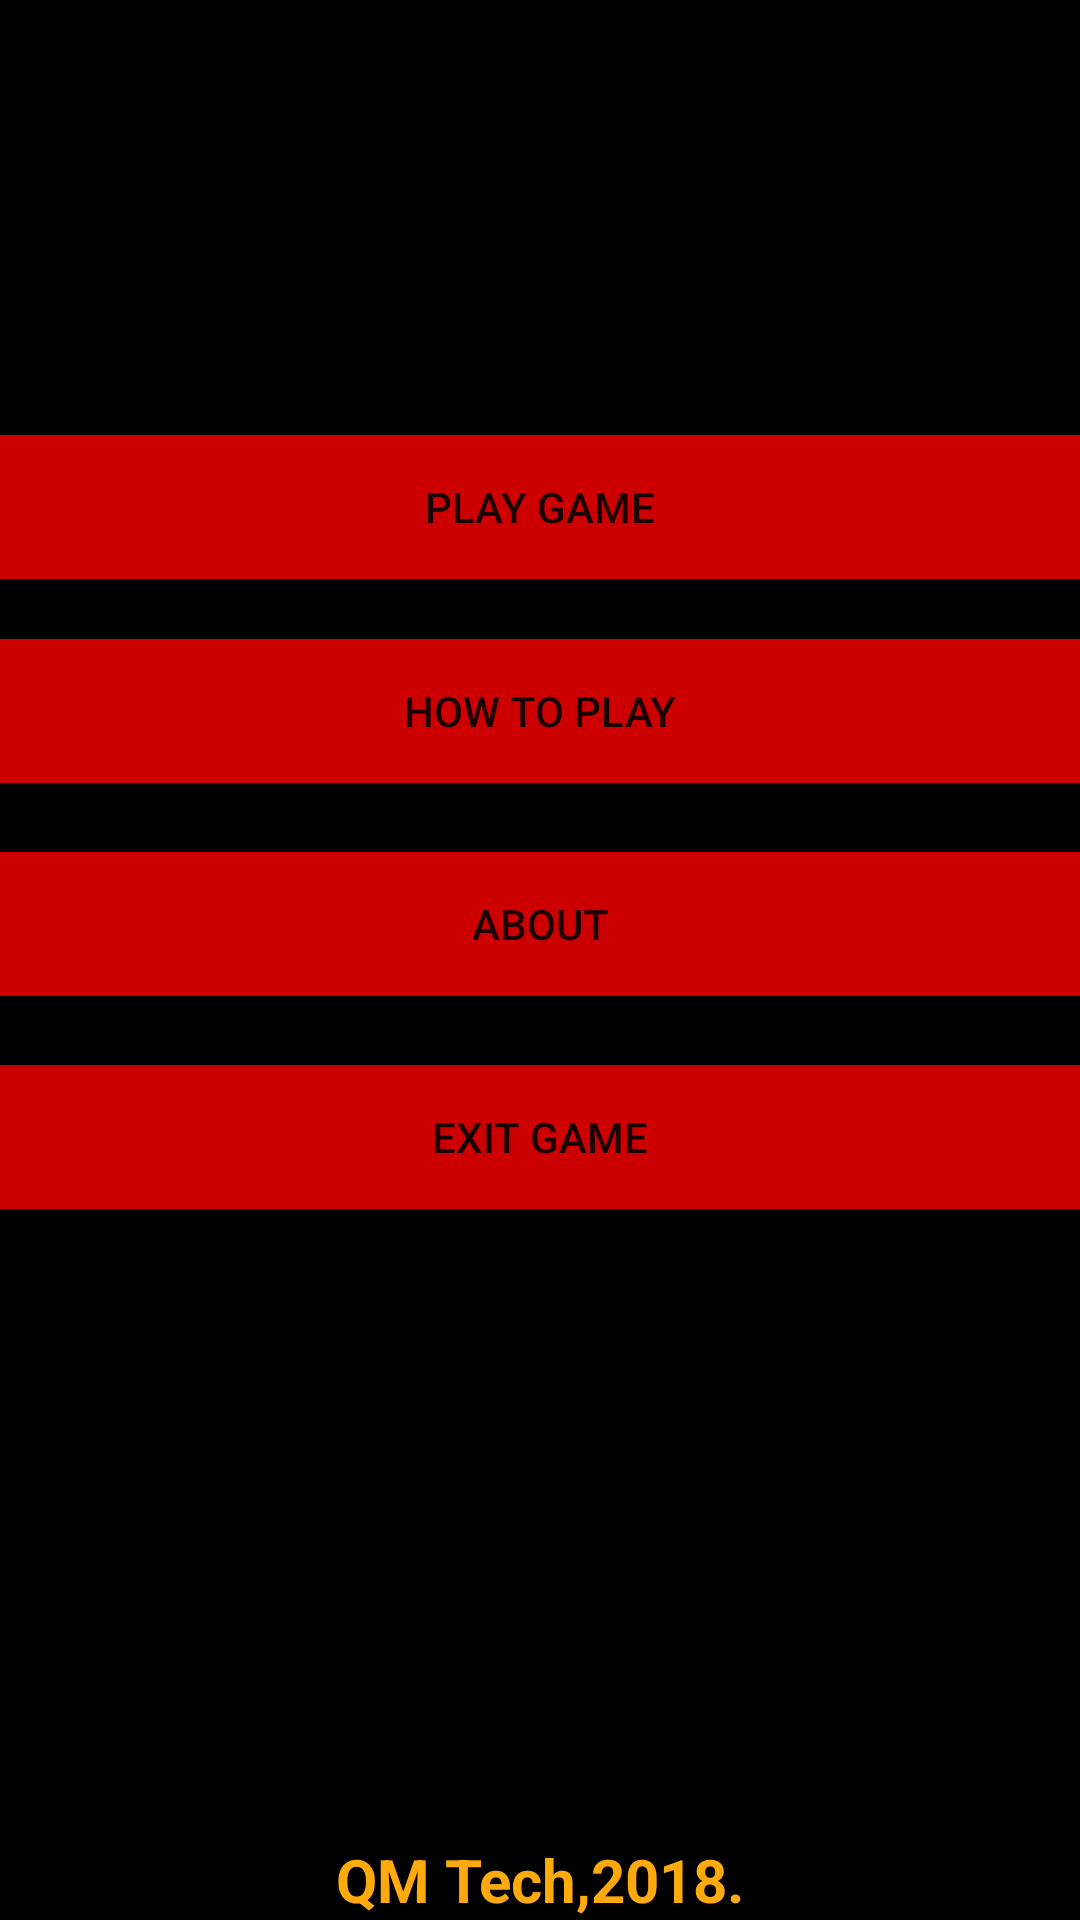

Reconstruct the res/layout file that produces this screen, plus the resources it refers to.
<!-- AndroidManifest.xml: application theme AppTheme -->
<!-- res/layout/activity_home1.xml -->
<?xml version="1.0" encoding="utf-8"?>
<LinearLayout xmlns:android="http://schemas.android.com/apk/res/android"
    xmlns:app="http://schemas.android.com/apk/res-auto"
    xmlns:tools="http://schemas.android.com/tools"
    android:layout_width="match_parent"
    android:layout_height="match_parent"
    android:background="@color/colorPrimary"

    android:backgroundTint="@android:color/background_dark"
    android:orientation="vertical"
    android:weightSum="1"
    tools:context="com.example.ayinlakwamdeen.truthordare.HOME1">

    <RelativeLayout
        android:layout_width="match_parent"
        android:layout_height="wrap_content"
        android:layout_weight="0.06"

        tools:ignore="InefficientWeight,UselessParent">

        <Button
            android:id="@+id/playgame"
            android:layout_width="match_parent"
            android:layout_height="wrap_content"
            android:layout_alignParentStart="true"
            android:layout_alignParentTop="true"
            android:layout_gravity="start"
            android:layout_marginTop="145dp"
            android:layout_weight="0.06"
            android:background="@android:color/holo_red_dark"
            android:text="PLAY GAME"
            tools:ignore="HardcodedText,ObsoleteLayoutParam" />

        <Button
            android:id="@+id/rules"
            android:layout_width="match_parent"
            android:layout_height="wrap_content"
            android:layout_alignParentStart="true"
            android:layout_below="@+id/playgame"
            android:layout_gravity="start"
            android:layout_marginTop="20dp"
            android:layout_weight="0.06"
            android:background="@android:color/holo_red_dark"
            android:text="HOW TO PLAY"
            tools:ignore="HardcodedText,ObsoleteLayoutParam" />

        <Button
            android:id="@+id/about"
            android:layout_width="match_parent"
            android:layout_height="wrap_content"
            android:layout_alignParentStart="true"
            android:layout_below="@+id/rules"
            android:layout_gravity="start"
            android:layout_marginTop="23dp"
            android:layout_weight="0.06"
            android:background="@android:color/holo_red_dark"
            android:text="ABOUT"
            tools:ignore="HardcodedText,ObsoleteLayoutParam" />

        <Button
            android:id="@+id/quit"
            android:layout_width="match_parent"
            android:layout_height="wrap_content"
            android:layout_alignParentStart="true"
            android:layout_below="@+id/about"
            android:layout_gravity="start"
            android:layout_marginTop="23dp"
            android:layout_weight="0.06"
            android:background="@android:color/holo_red_dark"
            android:text="EXIT GAME"
            tools:ignore="HardcodedText,ObsoleteLayoutParam" />

        <TextView
            android:id="@+id/textView4"
            android:layout_width="match_parent"
            android:layout_height="wrap_content"

            android:layout_alignParentBottom="true"
            android:layout_alignParentStart="true"
            android:layout_marginBottom="24dp"
            android:gravity="center"
            android:text="QM Tech,2018."
            android:textColor="?android:attr/colorPressedHighlight"
            android:textSize="20sp"
            android:textStyle="bold"
            tools:ignore="HardcodedText" />

        <ImageView
            android:id="@+id/imageView2"
            android:layout_width="wrap_content"
            android:layout_height="250dp"
            app:srcCompat="@drawable/tord"
            android:layout_marginBottom="75dp"
            android:layout_above="@+id/rules"
            android:layout_centerHorizontal="true" />


    </RelativeLayout>
</LinearLayout>
<!-- resources referenced by this layout -->
<resources>
  <color name="colorPrimary">#040404</color>
  <!-- drawable tord: jpg bitmap (mipmap-hdpi, 8238 bytes) -->
  <style name="AppTheme" parent="Theme.AppCompat.Light.DarkActionBar">
  
          
  
          <item name="colorAccent">@color/colorAccent</item>
  
      </style>
  <color name="colorAccent">#FF4081</color>
</resources>
